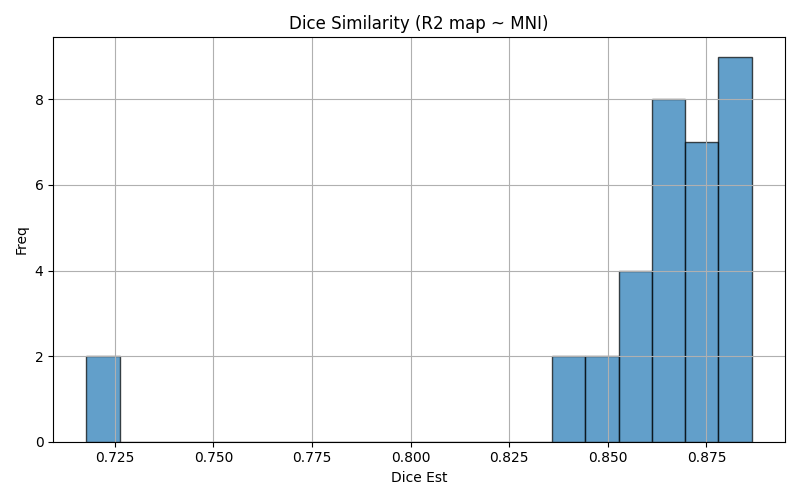

The data file committed next to this chart (first rows):
img1	img2	dice	voxinmask	voxoutmask	ratio_inoutmask
sub-07_run-01	mni152	0.8392	88.68	11.32	7.838
sub-16_run-01	mni152	0.8614	91.9	8.1	11.34
sub-02_run-01	mni152	0.8813	92.35	7.65	12.07
sub-12_run-02	mni152	0.8732	91.97	8.034	11.45
sub-04_run-02	mni152	0.8701	89.32	10.68	8.36
sub-11_run-02	mni152	0.8762	90.67	9.333	9.715
sub-15_run-02	mni152	0.8743	91.11	8.894	10.24
sub-10_run-02	mni152	0.8624	92.8	7.2	12.89
sub-17_run-02	mni152	0.8671	92.06	7.943	11.59
sub-03_run-02	mni152	0.8569	91.68	8.317	11.02
sub-05_run-02	mni152	0.8518	89.84	10.16	8.841
sub-15_run-01	mni152	0.8718	90.91	9.095	9.995
sub-14_run-01	mni152	0.8768	92.76	7.241	12.81
sub-16_run-02	mni152	0.8578	91.58	8.425	10.87
sub-17_run-01	mni152	0.8658	91.77	8.226	11.16
sub-05_run-01	mni152	0.8511	90.39	9.611	9.405
sub-09_run-02	mni152	0.8801	91.67	8.331	11
sub-12_run-01	mni152	0.8785	91.86	8.141	11.28
sub-06_run-01	mni152	0.8552	90.77	9.234	9.829
sub-14_run-02	mni152	0.8784	92.67	7.334	12.64
sub-11_run-01	mni152	0.8712	90.48	9.517	9.507
sub-01_run-02	mni152	0.7227	73.43	26.57	2.763
sub-10_run-01	mni152	0.8649	92.65	7.351	12.6
sub-13_run-01	mni152	0.8844	92.66	7.338	12.63
sub-06_run-02	mni152	0.8665	90.9	9.099	9.99
sub-02_run-02	mni152	0.8792	92.08	7.922	11.62
sub-13_run-02	mni152	0.8852	92.91	7.086	13.11
sub-01_run-01	mni152	0.7178	72.87	27.13	2.685
sub-04_run-01	mni152	0.8675	89.33	10.67	8.369
sub-08_run-02	mni152	0.8865	92.88	7.125	13.04
sub-07_run-02	mni152	0.8551	89.12	10.88	8.189
sub-09_run-01	mni152	0.8639	92.49	7.506	12.32
sub-03_run-01	mni152	0.8364	91.88	8.117	11.32
sub-08_run-01	mni152	0.8859	93.24	6.76	13.79
